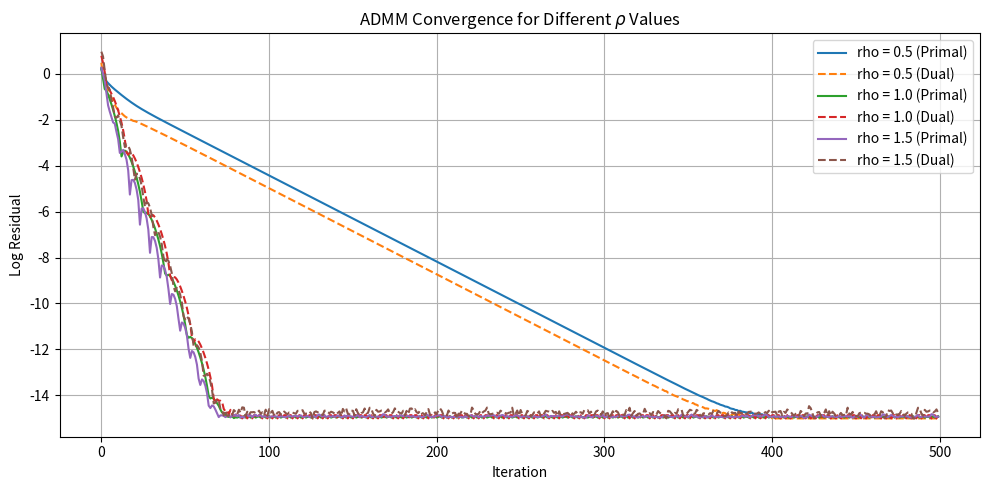

This chart was generated by the following Python code:
import numpy as np
import matplotlib.pyplot as plt

np.random.seed(42)

# We want to solve
# (1/2) x^T Q x + q^T x
# subject to Ax <= c.
# Here we add Bx = b. For this we consider Bx <= b, Bx >= b

n = 10
m = 4
p = 2

Perturb = 0.2 * np.random.randn(n, n)
Q = 15 * np.eye(n) + Perturb + Perturb.T
q = np.random.randn(n, 1)

A = np.random.randn(m, n)
c = np.random.randn(m, 1)

B = np.random.randn(p, n)
b = np.random.randn(p, 1)

A = np.concatenate((A, B, -B), axis=0)  # A_new
c = np.concatenate((c, b, -b), axis=0)  # c_new

# f(x) = (1/2) x^T Q x + q^T x
# g(z) = \delta_{R^+} (z)

x_init = np.random.randn(n, 1)
z_init = np.random.randn(m + 2 * p, 1)
u_init = np.random.randn(m + 2 * p, 1)

T = 500

# rho 설정
rho_list = [0.5, 1.0, 1.5]
labels = ['rho = 0.5', 'rho = 1.0', 'rho = 1.5']

residuals_dict = {}

for idx, rho in enumerate(rho_list):
    # 초기화
    x_old = np.copy(x_init)
    z_old = np.copy(z_init)
    u_old = np.copy(u_init)

    primal_residuals = np.zeros(T)
    dual_residuals = np.zeros(T)

    for it in range(T):
        # ADMM 업데이트
        x_new = -np.linalg.inv(Q + rho * A.T.dot(A)).dot(q + rho * A.T.dot(z_old + u_old - c))
        z_new = np.maximum(np.zeros((m + 2 * p, 1)), -A.dot(x_new) - u_old + c)
        u_new = u_old + rho * (A.dot(x_new) - c + z_new)

        # residual 계산
        r = A.dot(x_new) + z_new - c                               # primal residual
        s = rho * A.T.dot(z_new - z_old)                           # dual residual

        primal_residuals[it] = np.linalg.norm(r)
        dual_residuals[it] = np.linalg.norm(s)

        # 업데이트
        x_old = x_new
        z_old = z_new
        u_old = u_new

        # 저장
        residuals_dict[labels[idx]] = (primal_residuals, dual_residuals)

# 시각화
plt.figure(figsize=(10, 5))
for label in labels:
    primal_residuals, dual_residuals = residuals_dict[label]
    plt.plot(np.log10(primal_residuals + 1e-15), label=f'{label} (Primal)')
    plt.plot(np.log10(dual_residuals + 1e-15), linestyle='--', label=f'{label} (Dual)')

plt.xlabel('Iteration')
plt.ylabel('Log Residual')
plt.title('ADMM Convergence for Different $\\rho$ Values')
plt.legend()
plt.grid(True)
plt.tight_layout()
plt.show()